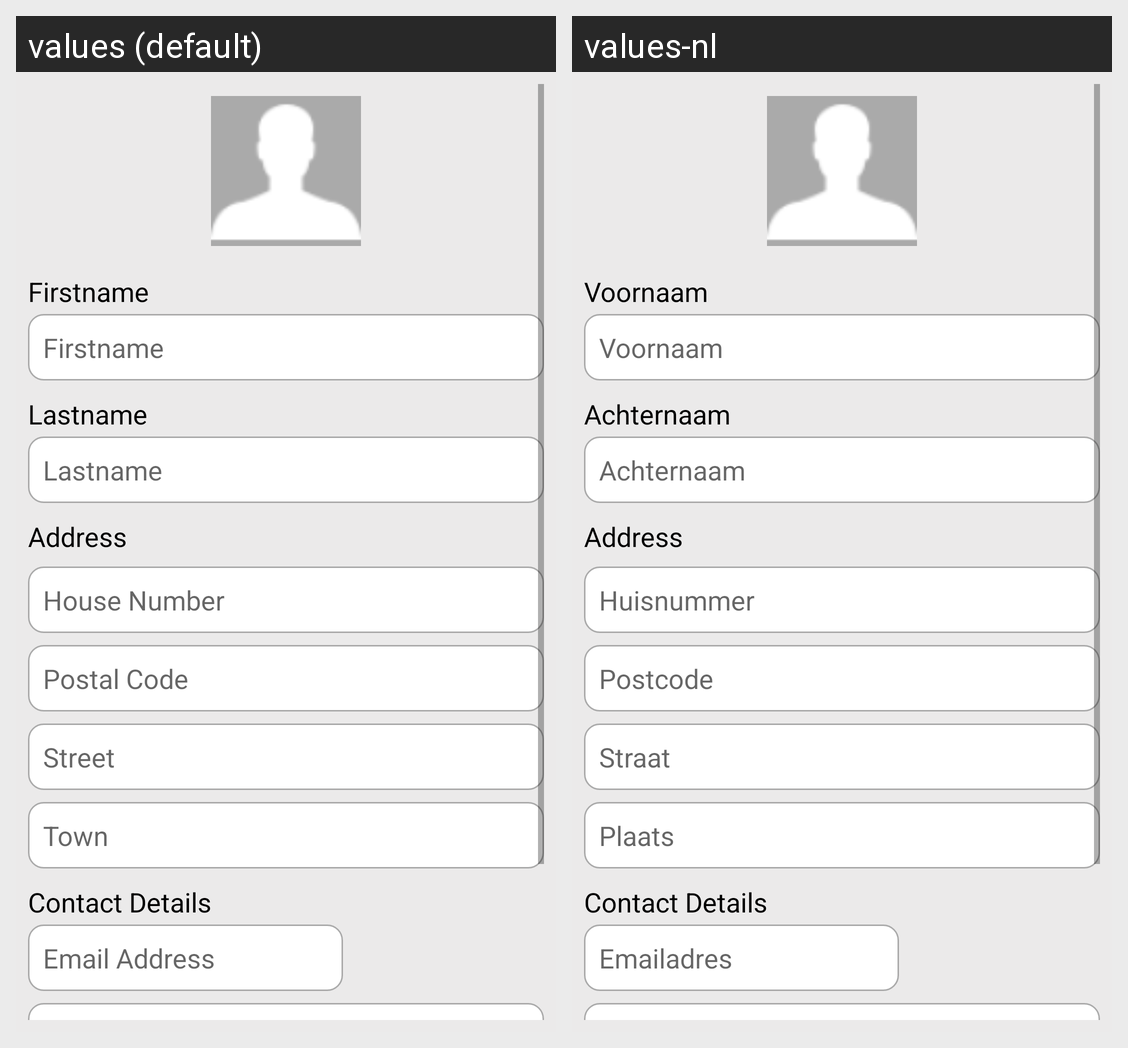

Translations of the strings shown on this Android screen, per locale in the grid:
Android screen res/layout/activity_team_member_profile.xml rendered under 2 locales, left to right: values (default), values-nl. Device: Nexus 5 (rendered at 1080×1920; each locale shown at half size, 540×960, under a caption strip naming it); theme AppTheme.
Strings drawn on this screen, with the default value and each locale's value (text and hints the layout hard-codes, and strings that could not be matched under every locale, appear in the picture but are not listed):

first_name
  values: Firstname
  values-nl: Voornaam

last_name
  values: Lastname
  values-nl: Achternaam

address
  values: Address
  values-nl: Address  [not translated; the default value is used]

postal_number
  values: House Number
  values-nl: Huisnummer

postal_code
  values: Postal Code
  values-nl: Postcode

street
  values: Street
  values-nl: Straat

town
  values: Town
  values-nl: Plaats

profile_contact_details
  values: Contact Details
  values-nl: Contact Details  [not translated; the default value is used]

email_address
  values: Email Address
  values-nl: Emailadres
